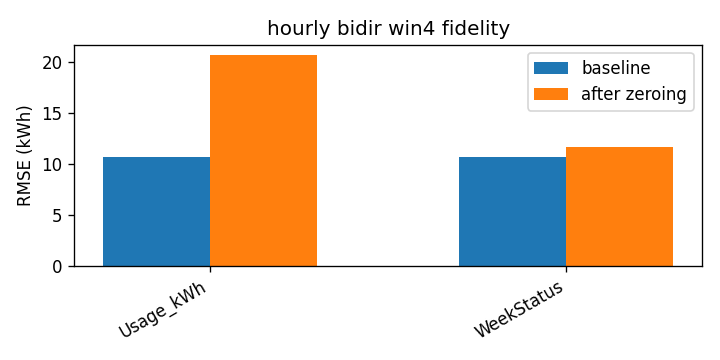

Data behind this chart, as committed beside it:
attr, baseline_rmse, rmse_zero, delta
Usage_kWh, 10.68, 20.61, 9.924
WeekStatus, 10.68, 11.7, 1.019
